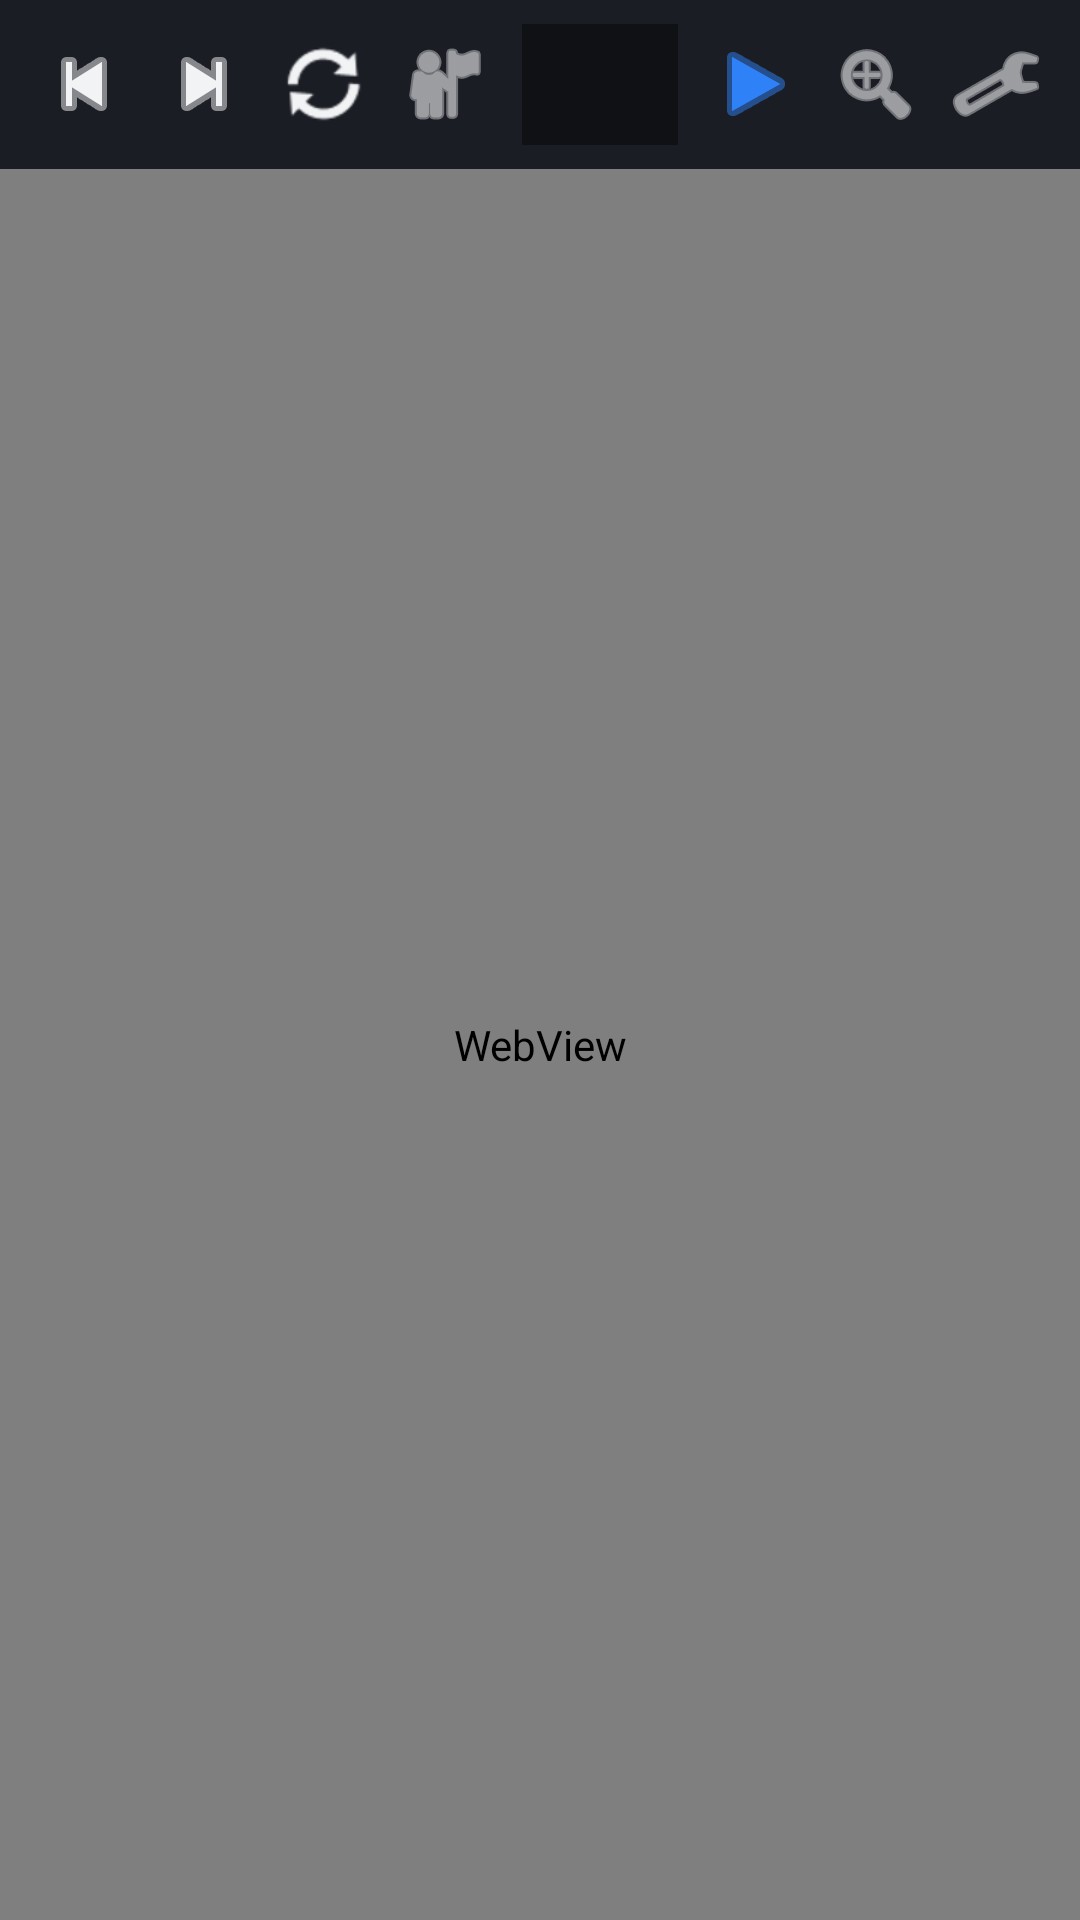

Write the Android layout XML for this screen, with the resource values it uses.
<!-- AndroidManifest.xml: application theme Theme.HikGate -->
<!-- res/layout/activity_browser.xml -->
<?xml version="1.0" encoding="utf-8"?>
<LinearLayout xmlns:android="http://schemas.android.com/apk/res/android"
    xmlns:app="http://schemas.android.com/apk/res-auto"
    android:layout_width="match_parent"
    android:layout_height="match_parent"
    android:orientation="vertical"
    android:background="@color/hg_background">

    <LinearLayout
        android:id="@+id/toolbarContainer"
        android:layout_width="match_parent"
        android:layout_height="wrap_content"
        android:orientation="vertical"
        android:background="@color/hg_surface">

        <LinearLayout
            android:layout_width="match_parent"
            android:layout_height="wrap_content"
            android:orientation="horizontal"
            android:padding="8dp"
            android:gravity="center_vertical">

            <ImageButton android:id="@+id/btnBack" android:layout_width="40dp" android:layout_height="40dp"
                android:src="@android:drawable/ic_media_previous" android:background="?attr/selectableItemBackgroundBorderless"
                app:tint="@color/hg_text_primary" android:contentDescription="Back" />

            <ImageButton android:id="@+id/btnForward" android:layout_width="40dp" android:layout_height="40dp"
                android:src="@android:drawable/ic_media_next" android:background="?attr/selectableItemBackgroundBorderless"
                app:tint="@color/hg_text_primary" android:contentDescription="Forward" />

            <ImageButton android:id="@+id/btnRefresh" android:layout_width="40dp" android:layout_height="40dp"
                android:src="@android:drawable/ic_popup_sync" android:background="?attr/selectableItemBackgroundBorderless"
                app:tint="@color/hg_text_primary" android:contentDescription="Refresh" />

            <ImageButton android:id="@+id/btnHome" android:layout_width="40dp" android:layout_height="40dp"
                android:src="@android:drawable/ic_menu_myplaces" android:background="?attr/selectableItemBackgroundBorderless"
                app:tint="@color/hg_text_primary" android:contentDescription="Home" />

            <com.google.android.material.textfield.TextInputEditText
                android:id="@+id/addressBar"
                android:layout_width="0dp"
                android:layout_height="wrap_content"
                android:layout_weight="1"
                android:layout_marginHorizontal="6dp"
                android:background="@color/hg_background"
                android:textColor="@color/hg_text_primary"
                android:singleLine="true"
                android:imeOptions="actionGo"
                android:inputType="textUri"
                android:padding="8dp" />

            <ImageButton android:id="@+id/btnGo" android:layout_width="40dp" android:layout_height="40dp"
                android:src="@android:drawable/ic_media_play" android:background="?attr/selectableItemBackgroundBorderless"
                app:tint="@color/hg_primary" android:contentDescription="Go" />

            <ImageButton android:id="@+id/btnFullscreen" android:layout_width="40dp" android:layout_height="40dp"
                android:src="@android:drawable/ic_menu_zoom" android:background="?attr/selectableItemBackgroundBorderless"
                app:tint="@color/hg_text_primary" android:contentDescription="Fullscreen" />

            <ImageButton android:id="@+id/btnUserAgent" android:layout_width="40dp" android:layout_height="40dp"
                android:src="@android:drawable/ic_menu_manage" android:background="?attr/selectableItemBackgroundBorderless"
                app:tint="@color/hg_text_primary" android:contentDescription="User-Agent" />

        </LinearLayout>

        <ProgressBar
            android:id="@+id/progressBar"
            style="?android:attr/progressBarStyleHorizontal"
            android:layout_width="match_parent"
            android:layout_height="3dp"
            android:max="100"
            android:visibility="gone" />

    </LinearLayout>

    <FrameLayout
        android:layout_width="match_parent"
        android:layout_height="0dp"
        android:layout_weight="1">

        <WebView
            android:id="@+id/webView"
            android:layout_width="match_parent"
            android:layout_height="match_parent" />

    </FrameLayout>

</LinearLayout>
<!-- resources referenced by this layout -->
<resources>
  <color name="hg_background">#0F1115</color>
  <color name="hg_primary">#2F81F7</color>
  <color name="hg_surface">#1A1D24</color>
  <color name="hg_text_primary">#F2F3F5</color>
  <style name="Theme.HikGate" parent="Theme.MaterialComponents.DayNight.NoActionBar">
          <item name="colorPrimary">@color/hg_primary</item>
          <item name="colorPrimaryVariant">@color/hg_primary_variant</item>
          <item name="colorOnPrimary">@color/hg_on_primary</item>
          <item name="android:windowBackground">@color/hg_background</item>
          <item name="android:statusBarColor">@color/hg_background</item>
          <item name="android:textColorPrimary">@color/hg_text_primary</item>
          <item name="android:textColorSecondary">@color/hg_text_secondary</item>
      </style>
  <color name="hg_primary_variant">#1B5FCC</color>
  <color name="hg_on_primary">#FFFFFF</color>
  <color name="hg_text_secondary">#9AA3AF</color>
</resources>
